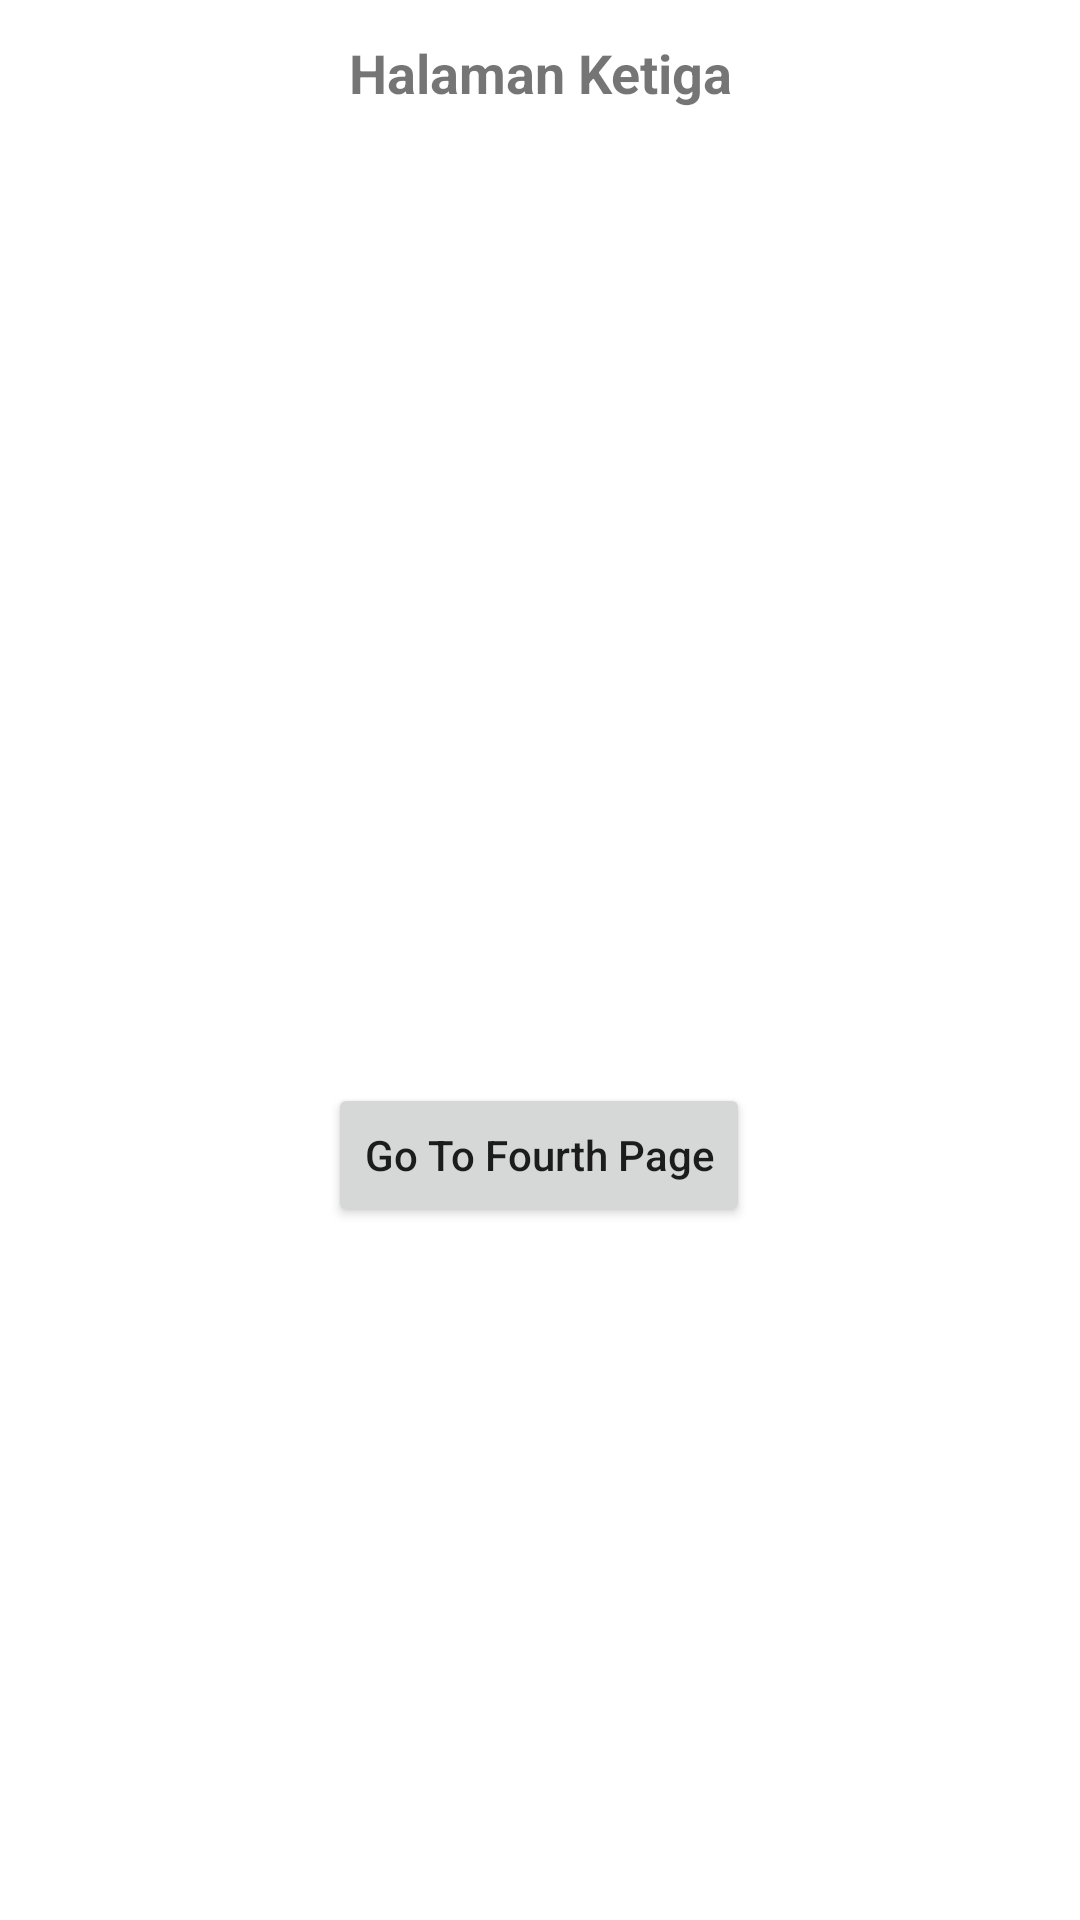

The Android layout XML behind this screen, and the referenced resources:
<!-- AndroidManifest.xml: application theme Theme.Chall3 -->
<!-- res/layout/fragment_frag3.xml -->
<?xml version="1.0" encoding="utf-8"?>
<androidx.constraintlayout.widget.ConstraintLayout xmlns:android="http://schemas.android.com/apk/res/android"
    xmlns:tools="http://schemas.android.com/tools"
    android:layout_width="match_parent"
    android:layout_height="match_parent"
    xmlns:app="http://schemas.android.com/apk/res-auto"
    android:padding="12dp"
    tools:context=".Frag3">

    <TextView
        android:id="@+id/tv_hal_tiga"
        android:text="Halaman Ketiga"
        android:textSize="18sp"
        android:textAlignment="center"
        android:textStyle="bold"
        app:layout_constraintStart_toStartOf="parent"
        app:layout_constraintTop_toTopOf="parent"
        app:layout_constraintEnd_toEndOf="parent"
        android:layout_width="wrap_content"
        android:layout_height="wrap_content" />

    <TextView
        android:id="@+id/tv_nama"
        android:text=""
        android:textSize="18sp"
        android:textAlignment="center"
        android:textColor="@color/black"
        android:textStyle="bold"
        android:layout_marginTop="100dp"
        app:layout_constraintStart_toStartOf="parent"
        app:layout_constraintEnd_toEndOf="parent"
        app:layout_constraintTop_toBottomOf="@id/tv_hal_tiga"
        android:layout_width="wrap_content"
        android:layout_height="wrap_content" />

    <TextView
        android:id="@+id/tv_usia"
        android:text=""
        android:textSize="18sp"
        android:textAlignment="center"
        android:textColor="@color/black"
        android:textStyle="bold"
        app:layout_constraintStart_toStartOf="parent"
        app:layout_constraintEnd_toEndOf="parent"
        app:layout_constraintTop_toBottomOf="@id/tv_nama"
        android:layout_width="wrap_content"
        android:layout_height="wrap_content" />

    <TextView
        android:id="@+id/tv_beratBadan"
        android:text=""
        android:textSize="18sp"
        android:textAlignment="center"
        android:textColor="@color/black"
        android:textStyle="bold"
        app:layout_constraintStart_toStartOf="parent"
        app:layout_constraintEnd_toEndOf="parent"
        app:layout_constraintTop_toBottomOf="@id/tv_usia"
        android:layout_width="wrap_content"
        android:layout_height="wrap_content" />

    <TextView
        android:id="@+id/tv_tinggiBadan"
        android:text=""
        android:textSize="18sp"
        android:textAlignment="center"
        android:textColor="@color/black"
        android:textStyle="bold"
        app:layout_constraintStart_toStartOf="parent"
        app:layout_constraintEnd_toEndOf="parent"
        app:layout_constraintTop_toBottomOf="@id/tv_beratBadan"
        android:layout_width="wrap_content"
        android:layout_height="wrap_content" />

    <TextView
        android:id="@+id/tv_hasiImt"
        android:text=""
        android:textSize="25sp"
        android:textAlignment="center"
        android:textColor="@color/black"
        android:textStyle="bold"
        android:layout_marginTop="20dp"
        app:layout_constraintStart_toStartOf="parent"
        app:layout_constraintEnd_toEndOf="parent"
        app:layout_constraintTop_toBottomOf="@id/tv_tinggiBadan"
        android:layout_width="wrap_content"
        android:layout_height="wrap_content" />

    <TextView
        android:id="@+id/tv_ket"
        android:text=""
        android:textSize="25sp"
        android:textAlignment="center"
        android:textColor="@color/teal_700"
        android:textStyle="bold"
        android:layout_marginTop="20dp"
        app:layout_constraintStart_toStartOf="parent"
        app:layout_constraintEnd_toEndOf="parent"
        app:layout_constraintTop_toBottomOf="@id/tv_hasiImt"
        android:layout_width="wrap_content"
        android:layout_height="wrap_content" />

    <Button
        android:id="@+id/btn_hal_tiga"
        android:layout_width="wrap_content"
        android:layout_height="wrap_content"
        android:layout_marginTop="20dp"
        android:text="Go To Fourth Page"
        android:textAllCaps="false"
        app:layout_constraintEnd_toEndOf="parent"
        app:layout_constraintHorizontal_bias="0.498"
        app:layout_constraintStart_toStartOf="parent"
        app:layout_constraintTop_toBottomOf="@id/tv_ket" />

</androidx.constraintlayout.widget.ConstraintLayout>
<!-- resources referenced by this layout -->
<resources>
  <style name="Theme.Chall3" parent="Theme.MaterialComponents.DayNight.DarkActionBar">
          
          <item name="colorPrimary">@color/purple_500</item>
          <item name="colorPrimaryVariant">@color/purple_700</item>
          <item name="colorOnPrimary">@color/white</item>
          
          <item name="colorSecondary">@color/teal_200</item>
          <item name="colorSecondaryVariant">@color/teal_700</item>
          <item name="colorOnSecondary">@color/black</item>
          
          <item name="android:statusBarColor" tools:targetApi="l">?attr/colorPrimaryVariant</item>
          
      </style>
  <!-- not gathered from this repository: default colours our renderer supplied (Android Studio template values) -->
  <color name="purple_500">#FF6200EE</color>
  <color name="purple_700">#FF3700B3</color>
  <color name="teal_200">#FF03DAC5</color>
  <color name="teal_700">#FF018786</color>
  <color name="black">#FF000000</color>
  <color name="white">#FFFFFFFF</color>
</resources>
